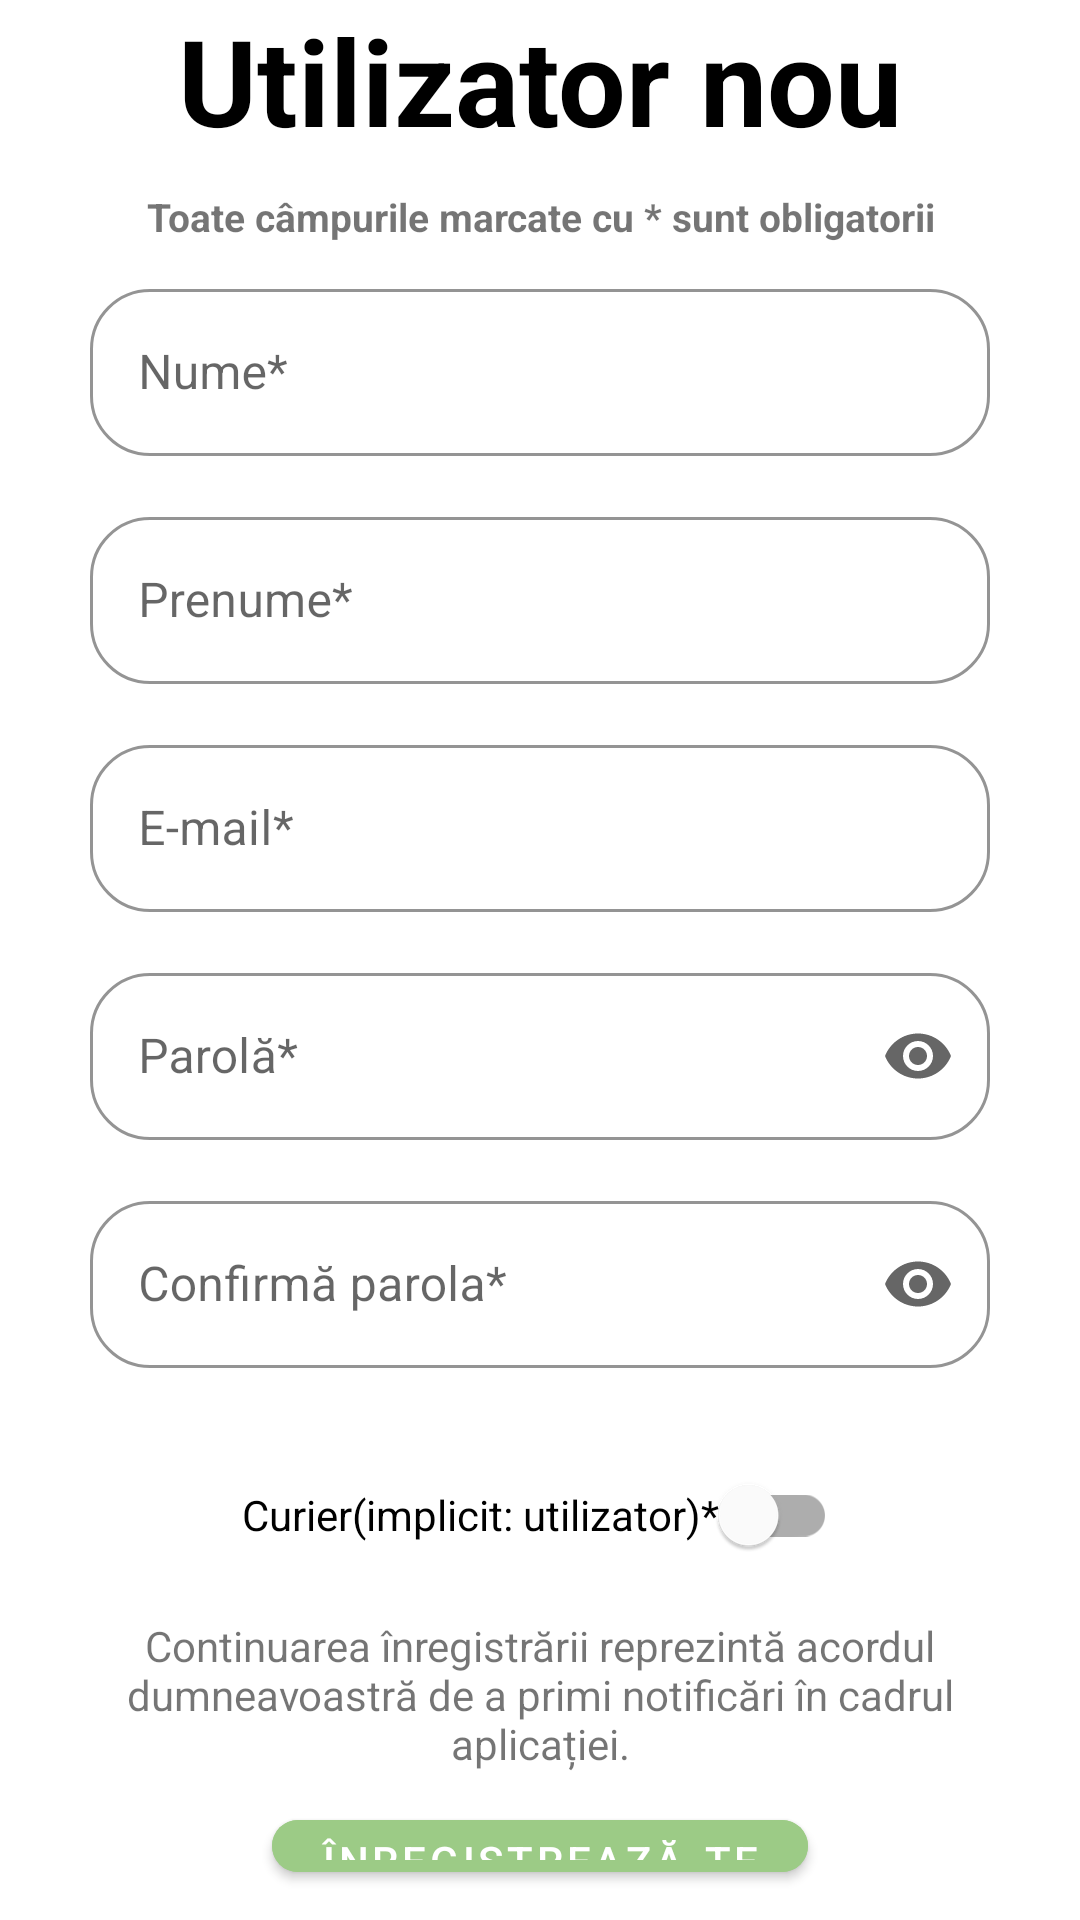

Android layout source for this screen:
<!-- AndroidManifest.xml: application theme Theme.Deliver2Me -->
<!-- res/layout/activity_register.xml -->
<?xml version="1.0" encoding="utf-8"?>
<LinearLayout xmlns:android="http://schemas.android.com/apk/res/android"
    xmlns:app="http://schemas.android.com/apk/res-auto"
    xmlns:tools="http://schemas.android.com/tools"
    android:layout_width="match_parent"
    android:layout_height="match_parent"
    tools:context=".activities.RegisterActivity"
    android:orientation="vertical"
    android:gravity="center">

    <TextView
        android:layout_width="match_parent"
        android:layout_height="wrap_content"
        android:text="Utilizator nou"
        android:gravity="center"
        android:textSize="40sp"
        android:textStyle="bold"
        android:layout_marginBottom="10dp"
        android:textColor="@color/black"/>
    <TextView
        android:layout_width="match_parent"
        android:layout_height="wrap_content"
        android:text="Toate câmpurile marcate cu * sunt obligatorii"
        android:gravity="center"
        android:textSize="13dp"
        android:textStyle="bold"
        android:layout_marginBottom="10dp"/>

    <com.google.android.material.textfield.TextInputLayout
        android:layout_width="300dp"
        android:layout_height="wrap_content"
        android:gravity="center"
        android:orientation="horizontal"
        app:boxStrokeColor="@color/green"
        app:hintTextColor="@color/green"
        app:boxCornerRadiusBottomEnd="20dp"
        app:boxCornerRadiusBottomStart="20dp"
        app:boxCornerRadiusTopEnd="20dp"
        app:boxCornerRadiusTopStart="20dp"
        style="@style/Widget.MaterialComponents.TextInputLayout.OutlinedBox">
        <com.google.android.material.textfield.TextInputEditText
            android:layout_marginTop="15dp"
            android:layout_marginBottom="15dp"
            android:layout_width="match_parent"
            android:layout_height="wrap_content"
            android:id="@+id/register_firstNameEdit"
            android:hint="Nume*" />
    </com.google.android.material.textfield.TextInputLayout>

    <com.google.android.material.textfield.TextInputLayout
        android:layout_width="300dp"
        android:layout_height="wrap_content"
        android:gravity="center"
        android:orientation="horizontal"
        app:boxCornerRadiusBottomEnd="20dp"
        app:boxCornerRadiusBottomStart="20dp"
        app:boxStrokeColor="@color/green"
        app:hintTextColor="@color/green"
        app:boxCornerRadiusTopEnd="20dp"
        app:boxCornerRadiusTopStart="20dp"
        style="@style/Widget.MaterialComponents.TextInputLayout.OutlinedBox">
        <com.google.android.material.textfield.TextInputEditText
            android:layout_marginTop="15dp"
            android:layout_marginBottom="15dp"
            android:layout_width="match_parent"
            android:layout_height="wrap_content"
            android:id="@+id/register_lastNameEdit"
            android:hint="Prenume*" />
    </com.google.android.material.textfield.TextInputLayout>


    <com.google.android.material.textfield.TextInputLayout
        android:layout_width="300dp"
        android:layout_height="wrap_content"
        android:gravity="center"
        app:boxCornerRadiusBottomEnd="20dp"
        app:boxCornerRadiusBottomStart="20dp"
        app:boxCornerRadiusTopEnd="20dp"
        app:boxCornerRadiusTopStart="20dp"
        app:boxStrokeColor="@color/green"
        app:hintTextColor="@color/green"
        android:id="@+id/emailEditLayout"
        style="@style/Widget.MaterialComponents.TextInputLayout.OutlinedBox">
        <com.google.android.material.textfield.TextInputEditText
            android:layout_marginTop="15dp"
            android:layout_marginBottom="15dp"
            android:layout_width="match_parent"
            android:layout_height="wrap_content"
            android:id="@+id/register_emailEdit"
            android:hint="E-mail*"
            android:inputType="textEmailAddress"/>
    </com.google.android.material.textfield.TextInputLayout>

    <com.google.android.material.textfield.TextInputLayout
        android:layout_width="300dp"
        android:layout_height="wrap_content"
        android:gravity="center"
        app:endIconMode="password_toggle"
        app:boxCornerRadiusBottomEnd="20dp"
        app:boxCornerRadiusBottomStart="20dp"
        app:boxCornerRadiusTopEnd="20dp"
        app:boxCornerRadiusTopStart="20dp"
        android:id="@+id/passEditLayout"
        app:boxStrokeColor="@color/green"
        app:hintTextColor="@color/green"
        style="@style/Widget.MaterialComponents.TextInputLayout.OutlinedBox">
        <com.google.android.material.textfield.TextInputEditText
            android:layout_marginTop="15dp"
            android:layout_marginBottom="15dp"
            android:layout_width="match_parent"
            android:layout_height="wrap_content"
            android:id="@+id/register_passwordEdit"
            android:hint="Parolă*"
            android:inputType="textPassword"/>
    </com.google.android.material.textfield.TextInputLayout>

    <com.google.android.material.textfield.TextInputLayout
        android:layout_width="300dp"
        android:layout_height="wrap_content"
        android:gravity="center"
        android:id="@+id/confirmPassEditLayout"
        app:endIconMode="password_toggle"
        app:boxCornerRadiusBottomEnd="20dp"
        app:boxCornerRadiusBottomStart="20dp"
        app:boxCornerRadiusTopEnd="20dp"
        app:boxCornerRadiusTopStart="20dp"
        app:boxStrokeColor="@color/green"
        app:hintTextColor="@color/green"
        style="@style/Widget.MaterialComponents.TextInputLayout.OutlinedBox">
        <com.google.android.material.textfield.TextInputEditText
            android:layout_marginTop="15dp"
            android:layout_marginBottom="15dp"
            android:layout_width="match_parent"
            android:layout_height="wrap_content"
            android:id="@+id/register_confirmPasswordEdit"
            android:hint="Confirmă parola*"
            android:inputType="textPassword"/>
    </com.google.android.material.textfield.TextInputLayout>
    <com.google.android.material.switchmaterial.SwitchMaterial
        android:layout_width="wrap_content"
        android:layout_height="wrap_content"
        android:layout_marginTop="10dp"
        android:id="@+id/isCourierSwitch"
        android:text="Curier(implicit: utilizator)*"/>
    <TextView
        android:layout_width="300dp"
        android:layout_height="wrap_content"
        android:layout_marginTop="10dp"
        android:text="Continuarea înregistrării reprezintă acordul dumneavoastră de a primi notificări în cadrul aplicației."
        android:textAlignment="center"/>
    <com.google.android.material.button.MaterialButton
        android:layout_width="wrap_content"
        android:layout_height="wrap_content"
        android:id="@+id/registerButton"
        android:text="Înregistrează-te"
        android:layout_margin="10dp"
        android:backgroundTint="@color/green"
        app:cornerRadius="20dp"/>
</LinearLayout>
<!-- resources referenced by this layout -->
<resources>
  <color name="black">#FF000000</color>
  <color name="green">#9CCB86</color>
  <style name="Theme.Deliver2Me" parent="Theme.MaterialComponents.DayNight.NoActionBar">
          
          <item name="colorPrimary">@color/purple_500</item>
          <item name="colorPrimaryVariant">@color/purple_700</item>
          <item name="colorOnPrimary">@color/white</item>
          
          <item name="colorSecondary">@color/teal_200</item>
          <item name="colorSecondaryVariant">@color/teal_700</item>
          <item name="colorOnSecondary">@color/black</item>
          
          <item name="android:statusBarColor" tools:targetApi="l">?attr/colorPrimaryVariant</item>
          
      </style>
  <color name="purple_500">#FF6200EE</color>
  <color name="purple_700">#FF3700B3</color>
  <color name="white">#FFFFFFFF</color>
  <color name="teal_200">#FF03DAC5</color>
  <color name="teal_700">#FF018786</color>
</resources>
